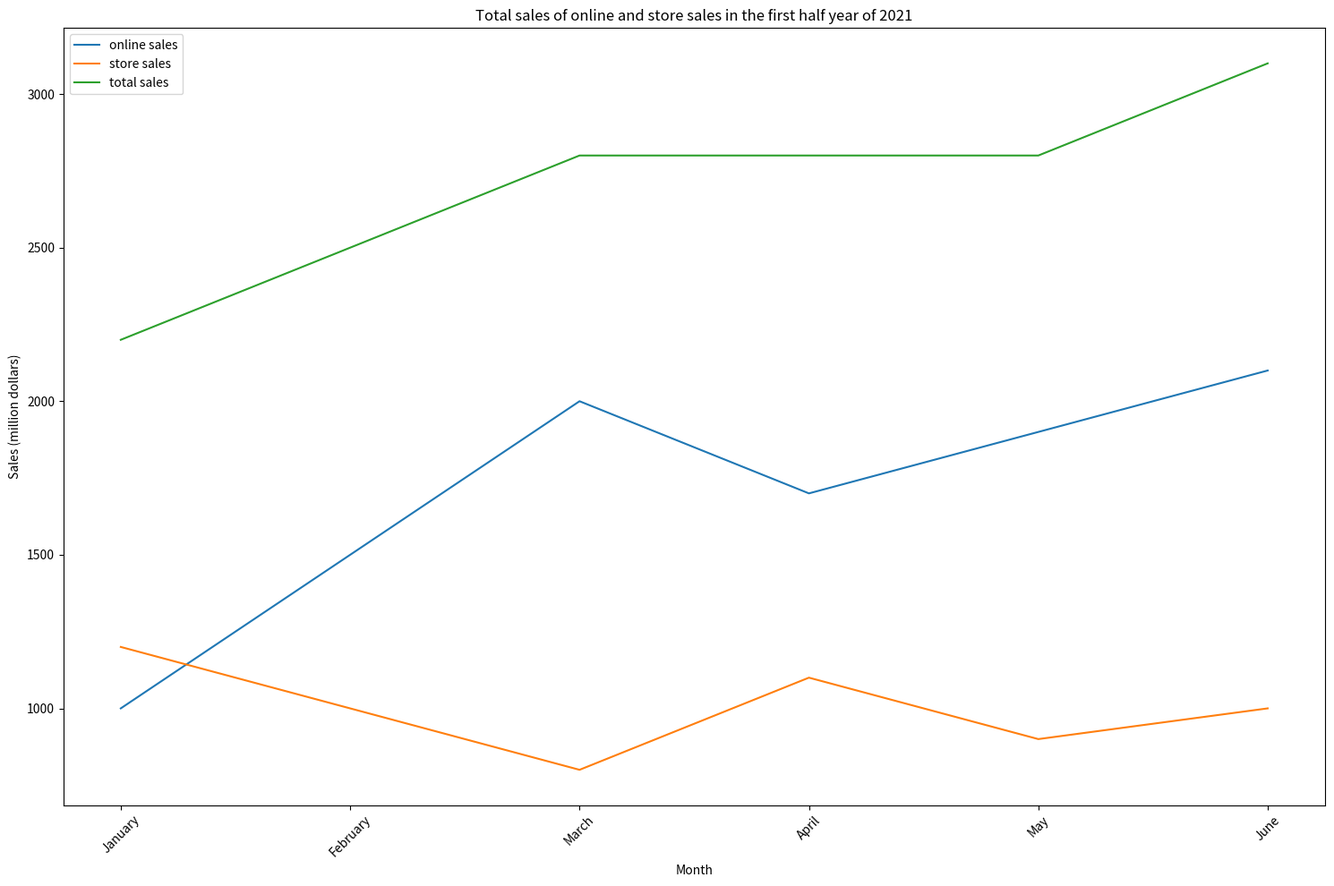

Here is the Python script that generated this plot: (Note: this script raises an exception after producing the figure.)

import matplotlib.pyplot as plt
plt.figure(figsize=(15,10))
month = ['January','February','March','April','May','June']
online_sales = [1000,1500,2000,1700,1900,2100]
store_sales = [1200,1000,800,1100,900,1000]
total_sales = [2200,2500,2800,2800,2800,3100]
plt.plot(month,online_sales,label='online sales')
plt.plot(month,store_sales,label='store sales')
plt.plot(month,total_sales,label='total sales')
plt.xticks(month,rotation=45)
plt.xlabel('Month')
plt.ylabel('Sales (million dollars)')
plt.title('Total sales of online and store sales in the first half year of 2021')
plt.legend(loc='best')
plt.tight_layout()
plt.savefig('line chart/png/392.png')
plt.clf()
